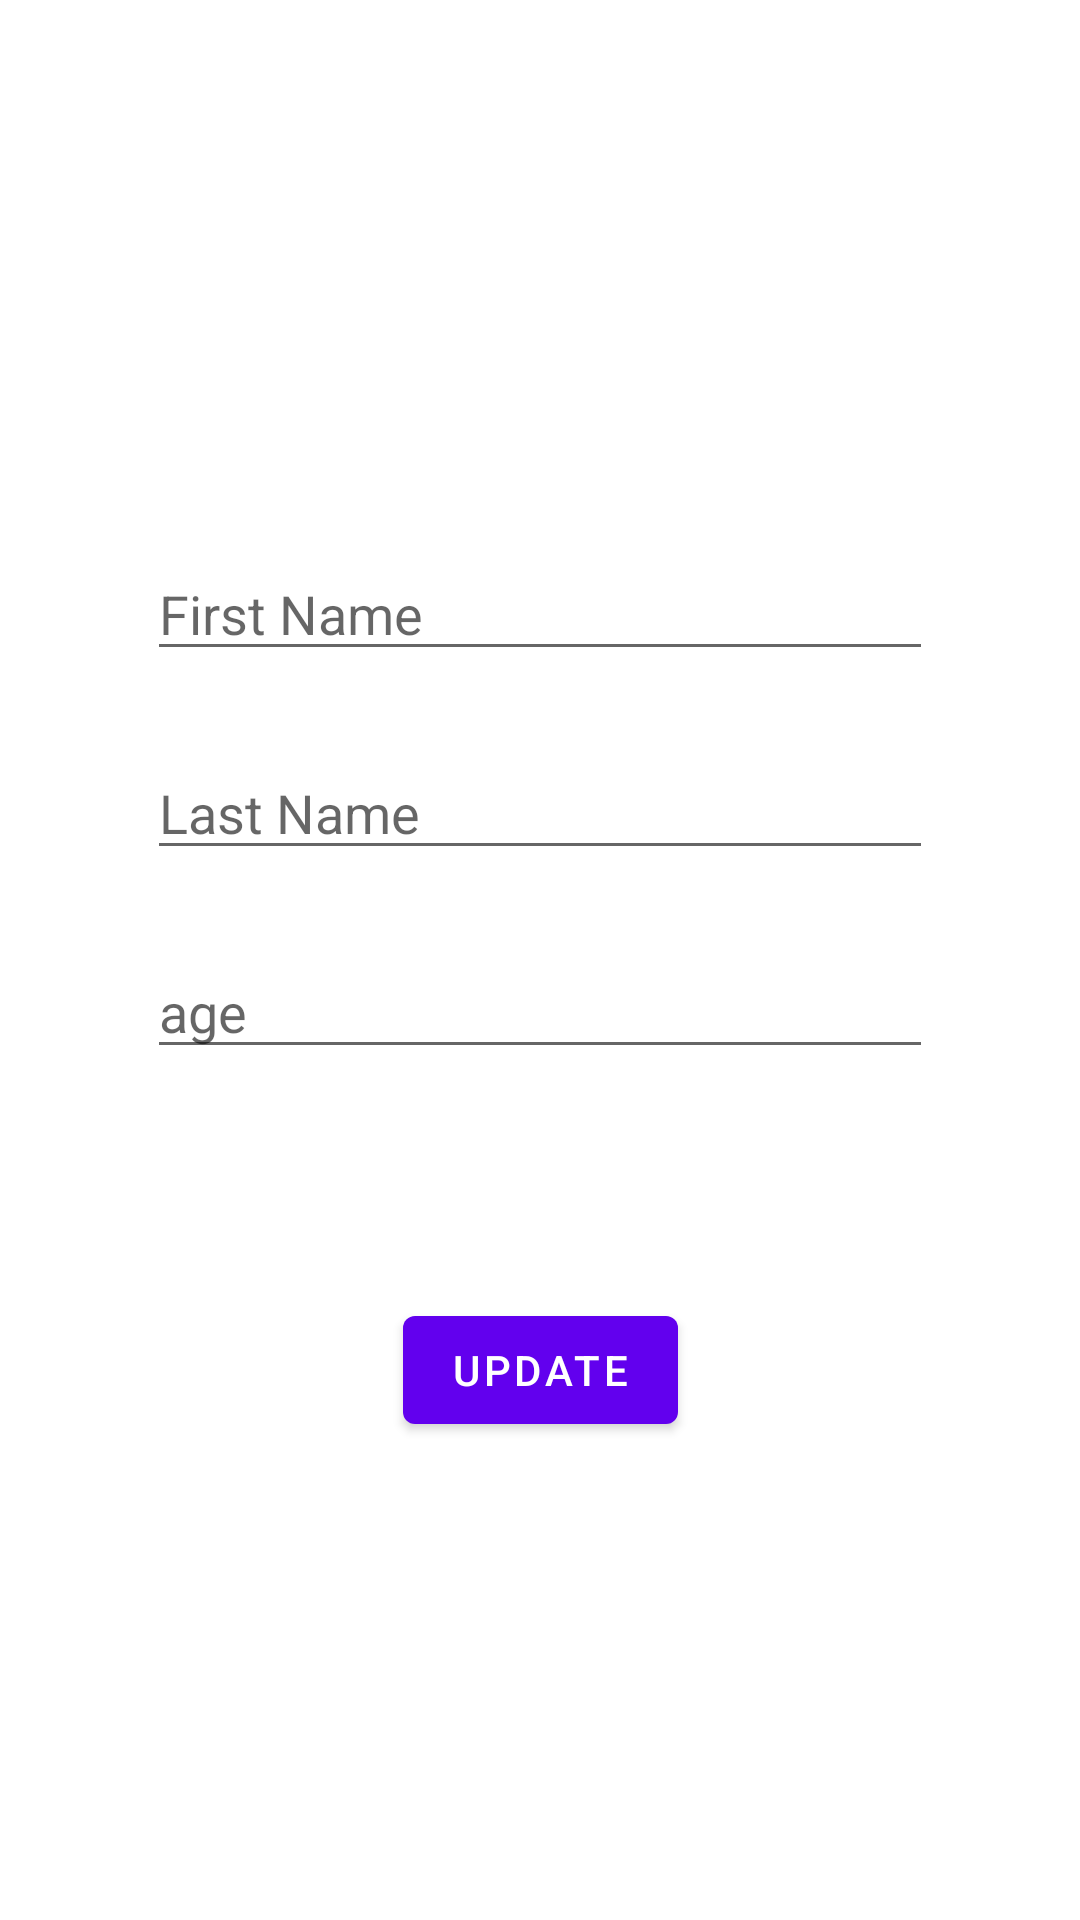

Write the Android layout XML for this screen, with the resource values it uses.
<!-- AndroidManifest.xml: application theme Theme.GoAgain -->
<!-- res/layout/fragment_update.xml -->
<?xml version="1.0" encoding="utf-8"?>
<androidx.constraintlayout.widget.ConstraintLayout
    xmlns:android="http://schemas.android.com/apk/res/android"
    xmlns:app="http://schemas.android.com/apk/res-auto"
    xmlns:tools="http://schemas.android.com/tools"
    android:layout_width="match_parent"
    android:layout_height="match_parent"
    tools:context=".UpdateFragment"
    android:padding="24dp">


    <EditText
        android:id="@+id/update_first_name"
        android:layout_width="match_parent"
        android:layout_height="wrap_content"
        android:layout_margin="25dp"
        android:hint="First Name"
        app:layout_constraintBottom_toBottomOf="parent"
        app:layout_constraintEnd_toEndOf="parent"
        app:layout_constraintStart_toStartOf="parent"
        app:layout_constraintTop_toTopOf="parent"
        app:layout_constraintVertical_bias="0.266" />

    <EditText
        android:hint="Last Name"
        android:layout_margin="25dp"
        android:id="@+id/update_last_name"
        android:layout_width="match_parent"
        android:layout_height="wrap_content"
        android:layout_marginTop="25dp"
        app:layout_constraintEnd_toEndOf="parent"
        app:layout_constraintTop_toBottomOf="@+id/update_first_name" />

    <EditText
        android:id="@+id/updateAge"
        android:layout_width="match_parent"
        android:layout_height="wrap_content"
        android:layout_margin="25dp"
        android:layout_marginTop="25dp"
        android:hint="age"
        android:inputType="numberPassword"
        app:layout_constraintEnd_toEndOf="parent"
        app:layout_constraintTop_toBottomOf="@+id/update_last_name" />

    <Button
        android:id="@+id/update_btn"
        android:layout_width="wrap_content"
        android:layout_height="wrap_content"
        android:text="update"
        app:layout_constraintBottom_toBottomOf="parent"
        app:layout_constraintEnd_toEndOf="parent"
        app:layout_constraintStart_toStartOf="parent"
        app:layout_constraintTop_toBottomOf="@+id/updateAge"
        app:layout_constraintVertical_bias="0.36" />

</androidx.constraintlayout.widget.ConstraintLayout>
<!-- resources referenced by this layout -->
<resources>
  <style name="Theme.GoAgain" parent="Theme.MaterialComponents.DayNight.DarkActionBar">
          
          <item name="colorPrimary">@color/purple_500</item>
          <item name="colorPrimaryVariant">@color/purple_700</item>
          <item name="colorOnPrimary">@color/white</item>
          
          <item name="colorSecondary">@color/teal_200</item>
          <item name="colorSecondaryVariant">@color/teal_700</item>
          <item name="colorOnSecondary">@color/black</item>
          
          <item name="android:statusBarColor" tools:targetApi="l">?attr/colorPrimaryVariant</item>
          
      </style>
  <color name="purple_500">#FF6200EE</color>
  <color name="purple_700">#FF3700B3</color>
  <color name="white">#FFFFFFFF</color>
  <color name="teal_200">#FF03DAC5</color>
  <color name="teal_700">#FF018786</color>
  <color name="black">#FF000000</color>
</resources>
